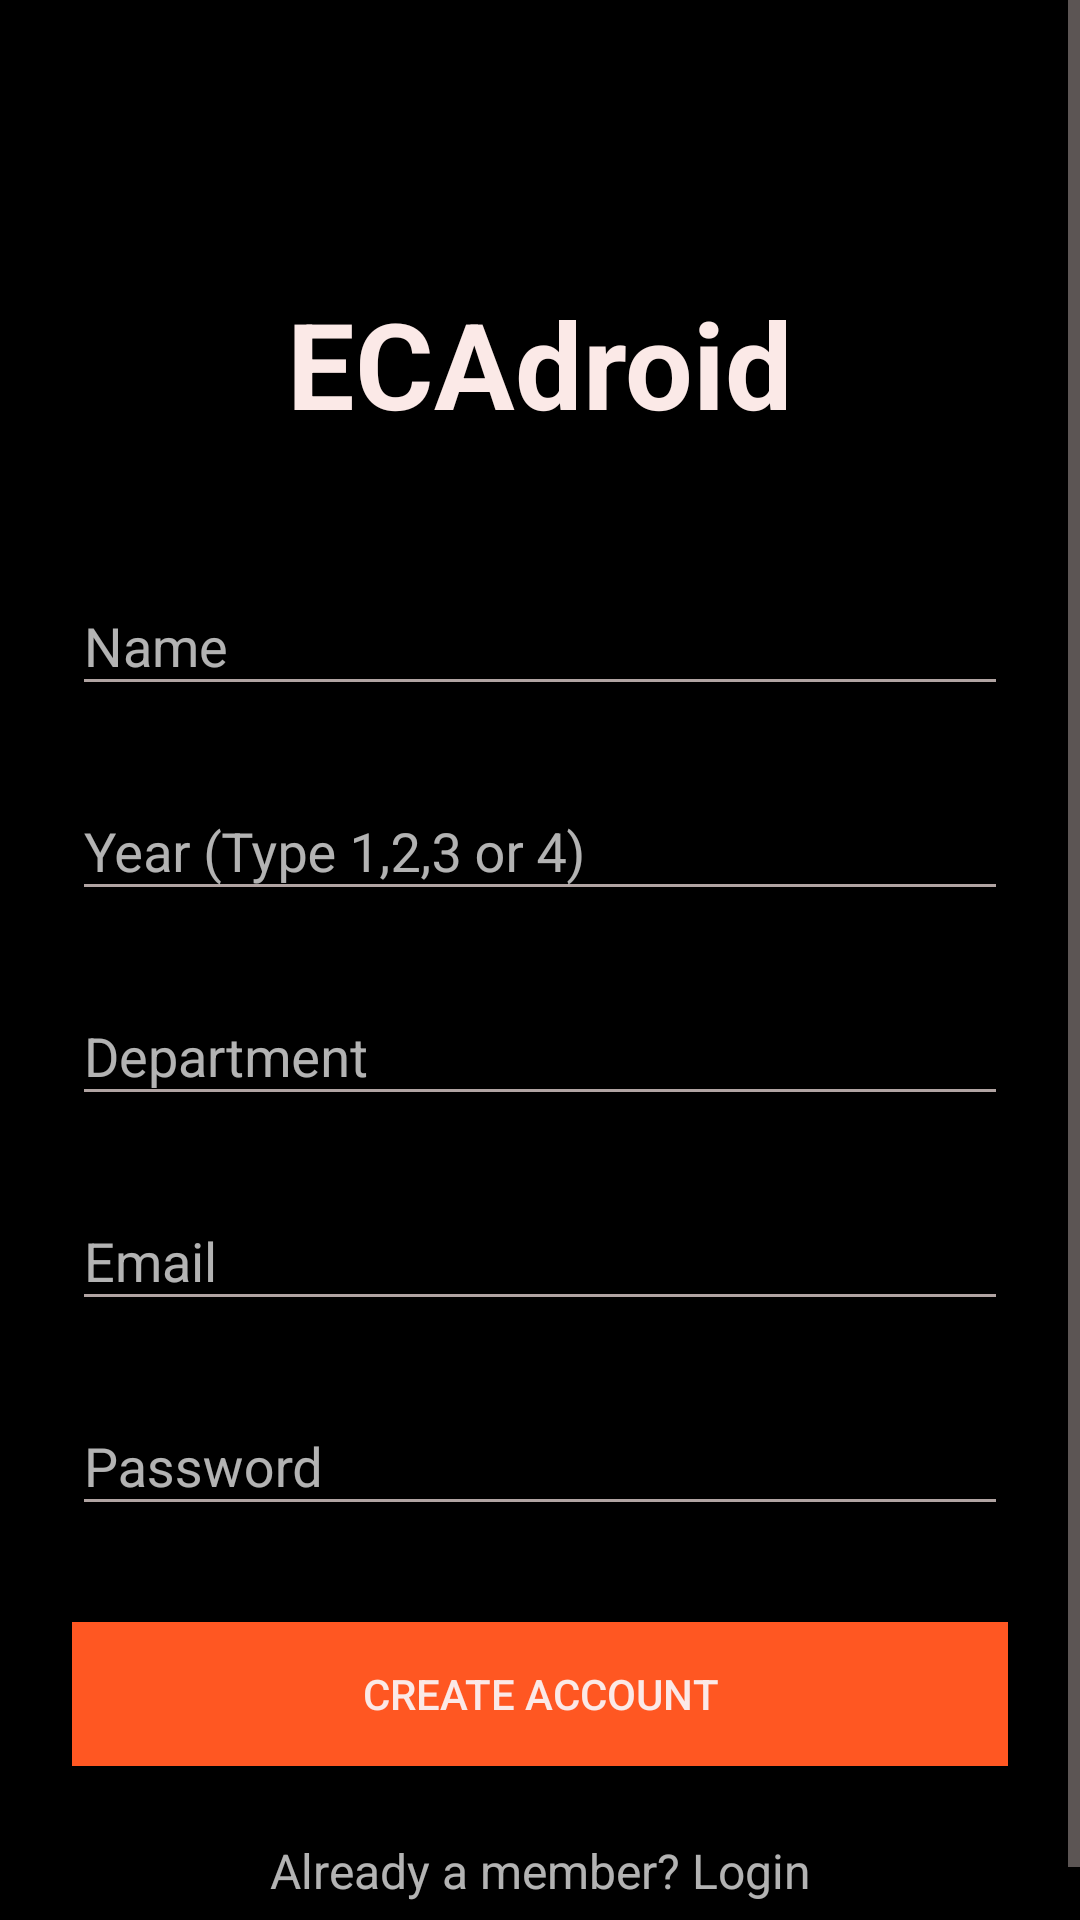

This screen was rendered from an Android layout file. Write that file and the resources it references.
<!-- AndroidManifest.xml: application theme EcadroidOrange -->
<!-- res/layout/activity_sign_up.xml -->
<?xml version="1.0" encoding="utf-8"?>
<ScrollView xmlns:android="http://schemas.android.com/apk/res/android"
    android:layout_width="fill_parent"
    android:layout_height="fill_parent"
    android:fitsSystemWindows="true">

    <LinearLayout
        android:layout_width="match_parent"
        android:layout_height="wrap_content"
        android:orientation="vertical"
        android:paddingLeft="24dp"
        android:paddingRight="24dp"
        android:paddingTop="56dp">

        <TextView
            android:id="@+id/tv1"
            android:layout_width="match_parent"
            android:layout_height="60dp"
            android:layout_marginBottom="24dp"
            android:layout_marginTop="35dp"
            android:gravity="center"
            android:text="@string/app_name"
            android:textColor="@color/foreground_material_dark"
            android:textSize="40sp"
            android:textStyle="bold" />

        
        <android.support.design.widget.TextInputLayout
            android:layout_width="match_parent"
            android:layout_height="wrap_content"
            android:layout_marginBottom="8dp"
            android:layout_marginTop="8dp">

            <EditText
                android:id="@+id/input_name"
                android:layout_width="match_parent"
                android:layout_height="wrap_content"
                android:hint="Name"
                android:inputType="textCapWords" />
        </android.support.design.widget.TextInputLayout>

        
        <android.support.design.widget.TextInputLayout
            android:layout_width="match_parent"
            android:layout_height="wrap_content"
            android:layout_marginBottom="8dp"
            android:layout_marginTop="8dp">

            <EditText
                android:id="@+id/input_year"
                android:layout_width="match_parent"
                android:layout_height="wrap_content"
                android:hint="Year (Type 1,2,3 or 4)"
                android:inputType="number" />
        </android.support.design.widget.TextInputLayout>

        
        <android.support.design.widget.TextInputLayout
            android:layout_width="match_parent"
            android:layout_height="wrap_content"
            android:layout_marginBottom="8dp"
            android:layout_marginTop="8dp">

            <EditText
                android:id="@+id/input_dpt"
                android:layout_width="match_parent"
                android:layout_height="wrap_content"
                android:hint="Department"
                android:inputType="textCapWords" />
        </android.support.design.widget.TextInputLayout>

        
        <android.support.design.widget.TextInputLayout
            android:layout_width="match_parent"
            android:layout_height="wrap_content"
            android:layout_marginBottom="8dp"
            android:layout_marginTop="8dp">

            <EditText
                android:id="@+id/input_email"
                android:layout_width="match_parent"
                android:layout_height="wrap_content"
                android:hint="Email"
                android:inputType="textEmailAddress" />
        </android.support.design.widget.TextInputLayout>

        
        <android.support.design.widget.TextInputLayout
            android:layout_width="match_parent"
            android:layout_height="wrap_content"
            android:layout_marginBottom="8dp"
            android:layout_marginTop="8dp">

            <EditText
                android:id="@+id/input_password"
                android:layout_width="match_parent"
                android:layout_height="wrap_content"
                android:hint="Password"
                android:inputType="textPassword" />
        </android.support.design.widget.TextInputLayout>

        
        <android.support.v7.widget.AppCompatButton
            android:id="@+id/btn_signup"
            android:layout_width="fill_parent"
            android:layout_height="wrap_content"
            android:layout_marginBottom="24dp"
            android:layout_marginTop="24dp"
            android:background="@color/accent_material_dark"
            android:padding="12dp"
            android:text="Create Account" />

        <TextView
            android:id="@+id/link_login"
            android:layout_width="fill_parent"
            android:layout_height="wrap_content"
            android:layout_marginBottom="24dp"
            android:gravity="center"
            android:text="Already a member? Login"
            android:textSize="16dip" />

    </LinearLayout>
</ScrollView>
<!-- resources referenced by this layout -->
<resources>
  <color name="accent_material_dark">#ff5722</color>
  <color name="foreground_material_dark">#fbe9e7</color>
  <string name="app_name">ECAdroid</string>
  <style name="EcadroidOrange" parent="Theme.AppCompat.NoActionBar">
          <item name="android:colorBackground">@color/background_material_dark</item>
          <item name="android:colorForeground">@color/foreground_material_dark</item>
      </style>
  <color name="background_material_dark">#000000</color>
</resources>
